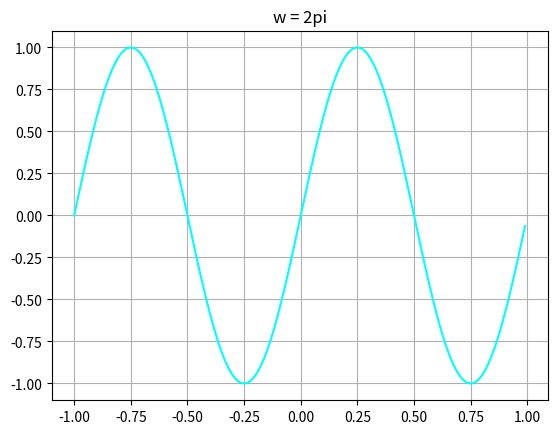
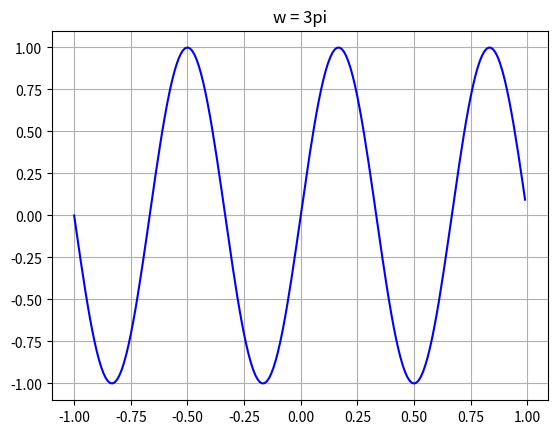
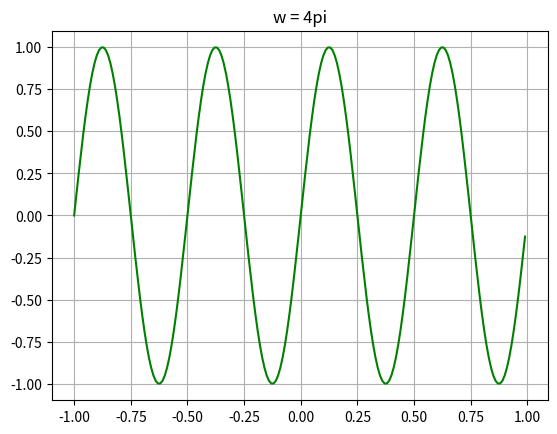
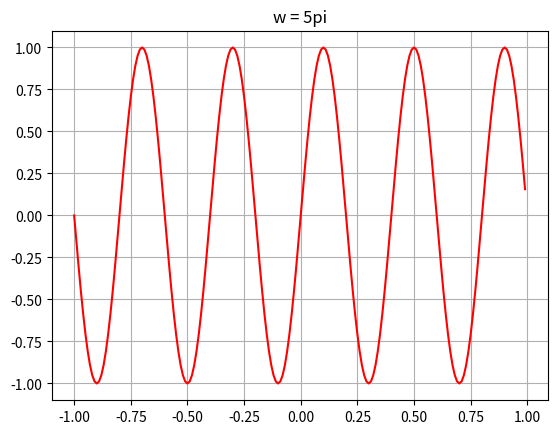
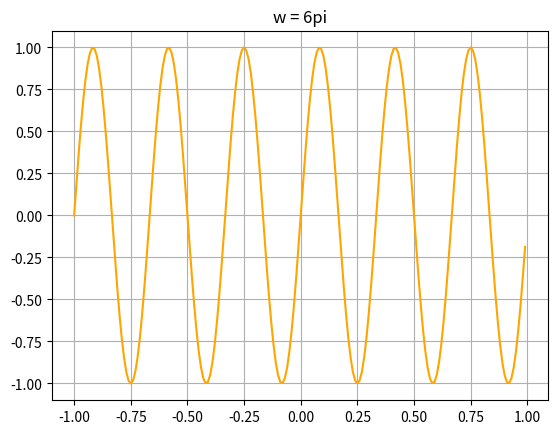
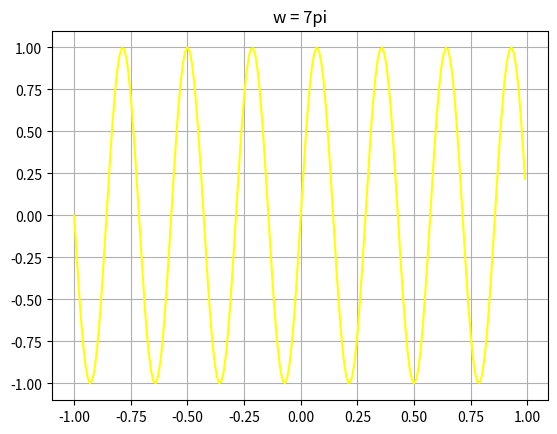
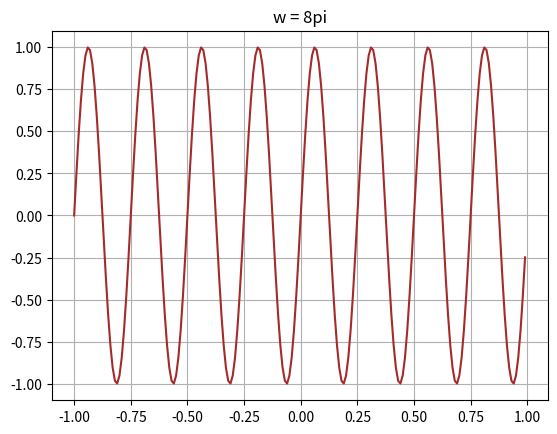

These figures' Python source, in order:
from numpy import *
from matplotlib.pyplot import *

t = arange(-1, 1, 0.01)

w = 2 * pi
y = sin(w * t)
figure(1)
plot(t, y, color='cyan')
grid(True)
title('w = 2pi')
savefig('21_3_1.png')

w += pi
y = sin(w * t)
figure(2)
plot(t, y, color='blue')
grid(True)
title('w = 3pi')
savefig('21_3_2.png')

w += pi
y = sin(w * t)
figure(3)
plot(t, y, color='green')
grid(True)
title('w = 4pi')
savefig('21_3_3.png')

w += pi
y = sin(w * t)
figure(4)
plot(t, y, color='red')
grid(True)
title('w = 5pi')
savefig('21_3_4.png')

w += pi
y = sin(w * t)
figure(5)
plot(t, y, color='orange')
grid(True)
title('w = 6pi')
savefig('21_3_5.png')

w += pi
y = sin(w * t)
figure(6)
plot(t, y, color='yellow')
grid(True)
title('w = 7pi')
savefig('21_3_6.png')

w += pi
y = sin(w * t)
figure(7)
plot(t, y, color='brown')
grid(True)
title('w = 8pi')
savefig('21_3_7.png')

show()